Run: headless pygame with SDL's dummy video driver; simulated clock (each Clock.tick advances the game by its frame time, no real sleeping); random seed 0; keys injected as events and as key.get_pressed() state; no mouse input; restart key R tapped at the start of phases 3 and 4.
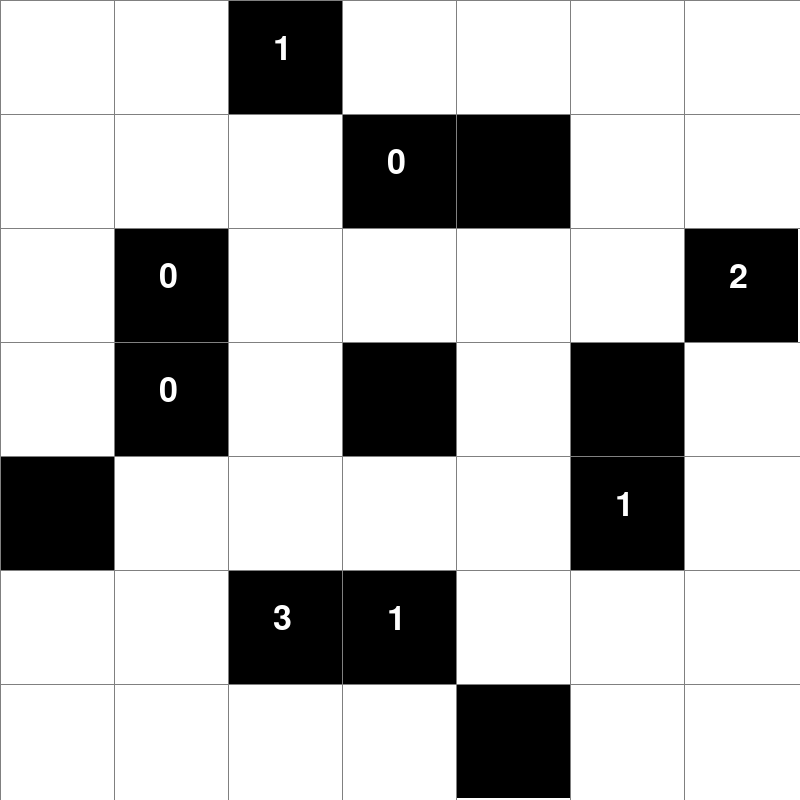
Frame 1 of 4 · flips 1–60 · no input
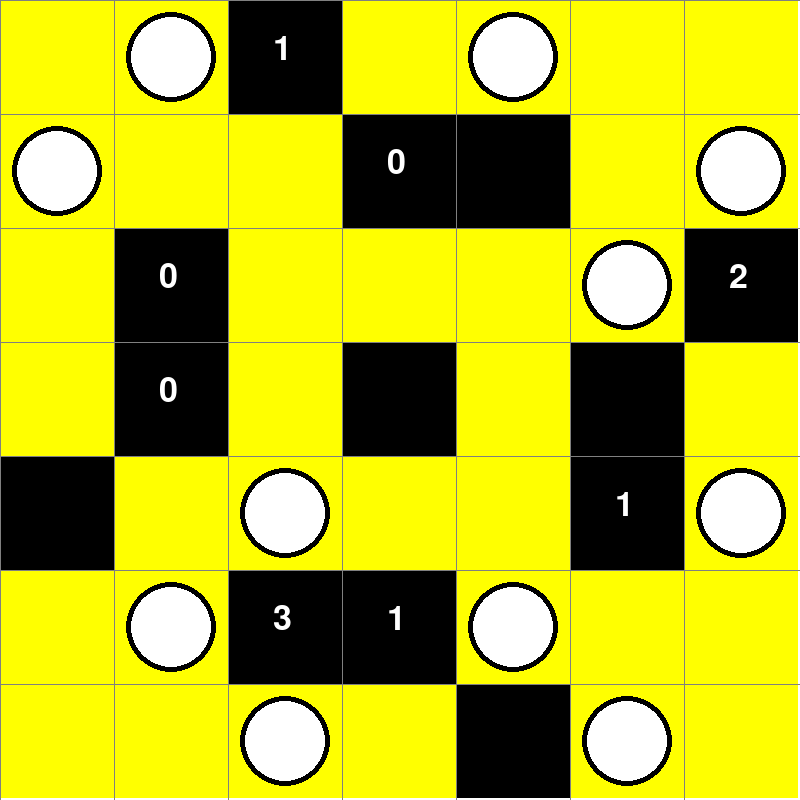
Frame 2 of 4 · flips 61–180 · tapped SPACE, RETURN · held RIGHT (→), D
Frame 3 of 4 · flips 181–300 · tapped R · held DOWN (↓), S · screen same as frame 1, image omitted
Frame 4 of 4 · flips 301–420 · tapped R · held LEFT (←), A, UP (↑), W · screen unchanged from frame 3, image omitted

The pygame program that drew these frames:

import pygame
import time
from copy import copy, deepcopy

pygame.font.init()
WIDTH = 800
WIN = pygame.display.set_mode((WIDTH, WIDTH))
pygame.display.set_caption("Akari Solver")

TEXT_FONT = pygame.font.SysFont('arial', 50)

ROWS = 7
COLUMNS = 7

RED = (255, 0, 0)
GREEN = (0, 255, 0)
BLUE = (0, 255, 0)
YELLOW = (255, 255, 0)
WHITE = (255, 255, 255)
BLACK = (0, 0, 0)
PURPLE = (128, 0, 128)
ORANGE = (255, 165 ,0)
GREY = (128, 128, 128)
TURQUOISE = (64, 224, 208)

SLEEP_TIMER = 0.25
 
GRID_GAME_1 = [{'pos': [0,4], 'char': ''},
			   {'pos': [1,2], 'char': '0'},{'pos': [1,3], 'char': '0'},
			   {'pos': [2,0], 'char': '1'},{'pos': [2,5], 'char': '3'},
			   {'pos': [3,1], 'char': '0'},{'pos': [3,3], 'char': ''},{'pos': [3,5], 'char': '1'},
			   {'pos': [4,1], 'char': ''},{'pos': [4,6], 'char': ''},
			   {'pos': [5,3], 'char': ''},{'pos': [5,4], 'char': '1'},
			   {'pos': [6,2], 'char': '2'}]

GRID_GAME_2 = [{'pos': [0,2], 'char': '1'},
			   {'pos': [1,4], 'char': ''},
			   {'pos': [2,1], 'char': ''},{'pos': [2,3], 'char': '4'},{'pos': [2,6], 'char': '1'},
			   {'pos': [3,2], 'char': '4'},{'pos': [3,4], 'char': '3'},
			   {'pos': [4,0], 'char': '1'},{'pos': [4,3], 'char': '2'},{'pos': [4,5], 'char': ''},
			   {'pos': [5,2], 'char': '1'},
			   {'pos': [6,4], 'char': '2'}]

GRID_GAME_3 = [{'pos': [0,4], 'char': '0'},
			   {'pos': [1,1], 'char': '4'},{'pos': [1,5], 'char': ''},
			   {'pos': [2,0], 'char': ''},
			   {'pos': [4,6], 'char': ''},
			   {'pos': [5,1], 'char': '1'},{'pos': [5,5], 'char': '2'},
			   {'pos': [6,2], 'char': '2'},]

class Spot:
	def __init__(self, row, col, width, height, total_rows, total_columns):
		self.row = row
		self.col = col
		self.char = ''
		self.seen = False
		self.x = row * height
		self.y = col * width
		self.color = WHITE
		self.width = width
		self.height = height
		self.total_rows = total_rows
		self.total_columns = total_columns

	def already_seen(self):
		self.seen = True

	def get_pos(self):
		return self.row, self.col

	def reset(self):
		self.color = WHITE

	def is_barrier(self):
		return self.color == BLACK

	def is_lamp(self):
		return self.color == RED

	def is_bright(self):
		return self.color == YELLOW

	def is_blocked(self):
		return self.color == PURPLE

	def is_nothing(self):
		return self.color == WHITE

	def is_restricted(self):
		return self.is_lamp() or self.is_barrier() or self.is_bright() or self.is_blocked()

	def make_bright(self):
		self.color = YELLOW

	def set_char(self, char):
		self.char = char

	def make_lamp(self, grid):
		self.color = RED
		self.update_neighbors(grid)

	def make_barrier(self):
		self.color = BLACK

	def make_blocked(self):
		self.color = PURPLE

	def draw(self, win):
		if self.is_lamp():
			pygame.draw.rect(win, YELLOW, (self.x, self.y, self.height, self.width))
			pygame.draw.circle(win, BLACK, (self.x + self.height/2, self.y + self.width/2), 45)
			pygame.draw.circle(win, WHITE, (self.x + self.height/2, self.y + self.width/2), 40)
		else:
			pygame.draw.rect(win, self.color, (self.x, self.y, self.height, self.width))
		
		if self.char != '':
			self.char = int(self.char)
			text = TEXT_FONT.render(chr(self.char +48), 1, (255, 255, 255))
			win.blit(text, (self.x + self.height/2-12, self.y + self.width/2-25))

	def blocked_spots(self, grid):
		if self.char == self.look_near_neighbors(grid, 'lamp'):
			if self.row < self.total_columns - 1 and not grid[self.row + 1][self.col].is_restricted(): # RIGHT
				grid[self.row + 1][self.col].make_blocked()
			if self.row > 0 and not grid[self.row - 1][self.col].is_restricted(): # LEFT
				grid[self.row - 1][self.col].make_blocked()
			if self.col < self.total_rows - 1 and not grid[self.row][self.col + 1].is_restricted(): # DOWN
				grid[self.row][self.col + 1].make_blocked()
			if self.col > 0 and not grid[self.row][self.col - 1].is_restricted(): # UP
				grid[self.row][self.col - 1].make_blocked()

	def update_neighbors(self, grid):
		row, col = 1, 1
		while self.row < self.total_columns - row and not grid[self.row + row][self.col].is_barrier(): # RIGHT
			spot = grid[self.row + row][self.col]
			spot.make_bright()
			row += 1

		row, col = 1, 1
		while self.row - row + 1 > 0 and not grid[self.row - row][self.col].is_barrier(): # LEFT
			spot = grid[self.row - row][self.col]
			spot.make_bright()
			row += 1

		row, col = 1, 1
		while self.col < self.total_rows - col and not grid[self.row][self.col + col].is_barrier(): # DOWN
			spot = grid[self.row][self.col + col]
			spot.make_bright()
			col += 1

		row, col = 1, 1
		while self.col - col + 1 > 0 and not grid[self.row][self.col - col].is_barrier(): # UP
			spot = grid[self.row][self.col - col]
			spot.make_bright()
			col += 1

	def look_near_neighbors(self, grid, spot_type):
		possible_positions = 0
		if spot_type == 'restricted':
			if self.row < self.total_columns - 1 and not grid[self.row + 1][self.col].is_restricted(): # RIGHT
				possible_positions += 1
			if self.row > 0 and not grid[self.row - 1][self.col].is_restricted(): # LEFT
				possible_positions += 1
			if self.col < self.total_rows - 1 and not grid[self.row][self.col + 1].is_restricted(): # DOWN
				possible_positions += 1
			if self.col > 0 and not grid[self.row][self.col - 1].is_restricted(): # UP
				possible_positions += 1
			return possible_positions + self.look_near_neighbors(grid, 'lamp')
		elif spot_type == 'lamp':
			if self.row < self.total_columns - 1 and grid[self.row + 1][self.col].is_lamp(): # RIGHT
				possible_positions += 1
			if self.row > 0 and grid[self.row - 1][self.col].is_lamp(): # LEFT
				possible_positions += 1
			if self.col < self.total_rows - 1 and grid[self.row][self.col + 1].is_lamp(): # DOWN
				possible_positions += 1
			if self.col > 0 and grid[self.row][self.col - 1].is_lamp(): # UP
				possible_positions += 1
			return possible_positions

	def make_near_neighbors_lamp(self, draw, grid):
		if self.row < self.total_columns - 1 and not grid[self.row + 1][self.col].is_restricted(): # RIGHT
			grid[self.row + 1][self.col].make_lamp(grid)
			draw()
			time.sleep(SLEEP_TIMER)
		if self.row > 0 and not grid[self.row - 1][self.col].is_restricted(): # LEFT
			grid[self.row - 1][self.col].make_lamp(grid)
			draw()
			time.sleep(SLEEP_TIMER)
		if self.col < self.total_rows - 1 and not grid[self.row][self.col + 1].is_restricted(): # DOWN
			grid[self.row][self.col + 1].make_lamp(grid)
			draw()
			time.sleep(SLEEP_TIMER)
		if self.col > 0 and not grid[self.row][self.col - 1].is_restricted(): # UP
			grid[self.row][self.col - 1].make_lamp(grid)
			draw()
			time.sleep(SLEEP_TIMER)


def game_ended(grid):
	for row in grid:
		for spot in row:
			if spot.is_nothing() or spot.is_blocked():
				return False
			if spot.is_barrier() and spot.char != '' and spot.look_near_neighbors(grid, 'lamp') != spot.char:
				return False
	return True


def respecting_constrains(grid):
	for row in grid:
		for spot in row:
			if spot.is_barrier() and spot.char != '' and spot.look_near_neighbors(grid, 'lamp') > spot.char:
				return False
	
	return True


# Backtracking Implementation
def back_tracking(grid, assignment):
	# Initializate
	initial_grid = deepcopy(grid)
	for spot in assignment:
		x, y = spot.get_pos()
		grid[x][y].make_lamp(grid)
	# Check if game ended
	if game_ended(grid):
		return True, assignment
	
	# Generating candidate spots (all white spots)
	candidates = []
	for row in grid:
		for spot in row:
			spot.blocked_spots(grid)
			if spot.is_nothing():
				candidates += [spot]
	
	draw(WIN, grid, ROWS, COLUMNS, WIDTH)
	time.sleep(SLEEP_TIMER)

	grid = deepcopy(initial_grid)
	for spot in candidates:
		# Generating the grid with assigned spots
		for spot2 in assignment:
			x, y = spot2.get_pos()
			grid[x][y].make_lamp(grid)
		x, y = spot.get_pos()
		grid[x][y].make_lamp(grid)
		# Testing restrictions
		if respecting_constrains(grid):
			assignment += [spot]
			if back_tracking(grid, assignment)[0]:
				return True, assignment
			assignment.remove(spot)
		grid = deepcopy(initial_grid)
	
	return False, assignment


# Heuristic
def algorithm(draw, grid):
	# Initializate blocked spots
	for row in grid:
		for spot in row:
			spot.blocked_spots(grid)	
	draw()
	time.sleep(SLEEP_TIMER)

	# Flag to end the main loop if nothing changed between 2 loops in a row
	flag_end = False
	# Main Heuristic Loop
	while not flag_end:
		flag_end = True
		for event in pygame.event.get():
			if event.type == pygame.QUIT:
				pygame.quit()
			
		# Check with black spots restrictions
		for row in grid:
			for spot in row:
				if spot.is_barrier() and spot.char != '' and spot.char != 0 and not spot.seen:
					if int(spot.char) == spot.look_near_neighbors(grid, 'restricted'):
						# print(spot.char, spot.row, spot.col)
						spot.make_near_neighbors_lamp(draw, grid)
						spot.already_seen()
						flag_end = False
					# Check new blocked spots
					spot.blocked_spots(grid)
					# Draw new painted spots
					draw()
					time.sleep(SLEEP_TIMER)

	# Now, call backtracking
	print('Backtracking...')
	answer = back_tracking(grid, [])[1]

	# Draw backtracking answer spots
	for spot in answer:
		x, y = spot.get_pos()
		grid[x][y].make_lamp(grid)
		draw()
		time.sleep(SLEEP_TIMER)

	# Finished the solver pipeline
	print('Finished')
	return grid


def make_grid(rows, columns, width, grid_game):
	grid = []
	gap_x = width // rows
	gap_y = width // columns
	POSITIONS_GAME_1 =  [a['pos'] for a in grid_game]
	CHARS_GAME_1 =  [a['char'] for a in grid_game]
	for i in range(columns):
		grid.append([])
		for j in range(rows):
			spot = Spot(i, j, gap_x, gap_y, rows, columns)
			if [i, j] in POSITIONS_GAME_1:
				spot.make_barrier()
				spot.set_char(CHARS_GAME_1[POSITIONS_GAME_1.index([i, j])])
			grid[i].append(spot)

	return grid


def draw_grid(win, rows, columns, width):
	gap_x = width // rows
	gap_y = width // columns
	for i in range(rows):
		pygame.draw.line(win, GREY, (0, i * gap_x), (width, i * gap_x))
		for j in range(columns):
			pygame.draw.line(win, GREY, (j * gap_y, 0), (j * gap_y, width))


def draw(win, grid, rows, columns, width):
	win.fill(WHITE)

	for row in grid:
		for spot in row:
			spot.draw(win)

	draw_grid(win, rows, columns, width)
	pygame.display.update()


def main(win, width):
	grid_game = GRID_GAME_1
	grid = make_grid(ROWS, COLUMNS, width, grid_game)

	run = True
	flag_next_grid = False
	while run:
		draw(win, grid, ROWS, COLUMNS, width)
		for event in pygame.event.get():
			if event.type == pygame.QUIT:
				run = False

			if event.type == pygame.KEYDOWN:
				if event.key == pygame.K_SPACE and flag_next_grid:
					# Alternate game pressing "WHITESPACE"
					if grid_game == GRID_GAME_1:
						grid_game = GRID_GAME_2
						print('Grid of Game 2 Selected!')
					elif grid_game == GRID_GAME_2:
						grid_game = GRID_GAME_3
						print('Grid of Game 3 Selected!')
					elif grid_game == GRID_GAME_3:
						grid_game = GRID_GAME_1
						print('Grid of Game 1 Selected!')
					grid = make_grid(ROWS, COLUMNS, width, grid_game)
					flag_next_grid = False
				if event.key == pygame.K_SPACE and not flag_next_grid:
					grid = algorithm(lambda: draw(win, grid, ROWS, COLUMNS, width), grid)
					flag_next_grid = True

				# Change and Restart the game when press key "R"
				if event.key == pygame.K_r:
					grid = make_grid(ROWS, COLUMNS, width, grid_game)
					flag_next_grid = False

	pygame.quit()

main(WIN, WIDTH)
